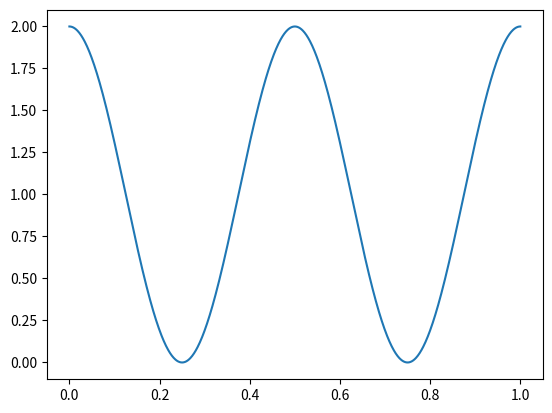

This chart was generated by the following Python code:
import numpy as np
import matplotlib.pyplot as plt

# number of samples
ns = 1000
lmbda = 1
L = 1 * lmbda
dz = L/ns

gamma = 1

points = np.linspace(0, L, ns)

v = 1 + gamma*np.exp(-1j*2*(2*np.pi/lmbda)*points)

plt.plot(points, v)
plt.show()


